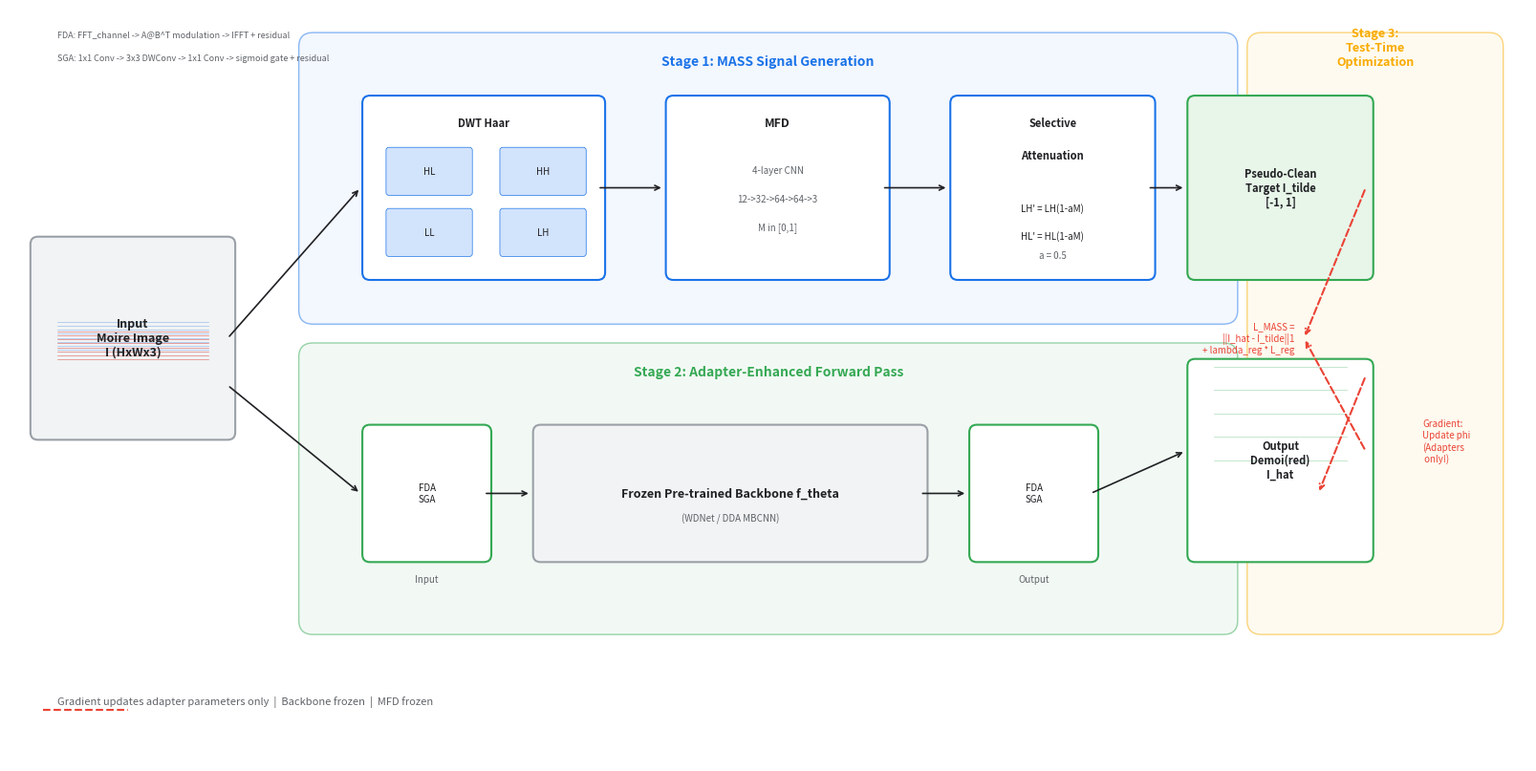

Write Python code to recreate this figure.
import matplotlib
matplotlib.use('Agg')
import matplotlib.pyplot as plt
import matplotlib.patches as mpatches
from matplotlib.patches import FancyBboxPatch, FancyArrowPatch
import numpy as np

plt.rcParams['font.family'] = 'sans-serif'
plt.rcParams['font.size'] = 9

fig, ax = plt.subplots(1, 1, figsize=(16, 8))
ax.set_xlim(0, 16)
ax.set_ylim(0, 8)
ax.axis('off')

BLUE_BG = '#E8F0FE'
BLUE_EDGE = '#1A73E8'
GREEN_BG = '#E6F4EA'
GREEN_EDGE = '#34A853'
ORANGE_BG = '#FEF7E0'
ORANGE_EDGE = '#F9AB00'
GRAY_BLOCK = '#F1F3F4'
GRAY_EDGE = '#9AA0A6'
RED_DASH = '#EA4335'
TEXT_DARK = '#202124'
WHITE = '#FFFFFF'

def draw_box(ax, x, y, w, h, color_bg, color_edge, label='', fontsize=9, bold=False):
    rect = FancyBboxPatch((x, y), w, h, boxstyle='round,pad=0.08',
                          facecolor=color_bg, edgecolor=color_edge, linewidth=1.5)
    ax.add_patch(rect)
    if label:
        weight = 'bold' if bold else 'normal'
        ax.text(x + w/2, y + h/2, label, ha='center', va='center',
                fontsize=fontsize, fontweight=weight, color=TEXT_DARK)

def draw_arrow(ax, x1, y1, x2, y2, color=TEXT_DARK, lw=1.2, style='-'):
    ax.annotate('', xy=(x2, y2), xytext=(x1, y1),
                arrowprops=dict(arrowstyle='->', color=color, lw=lw,
                               linestyle=style, connectionstyle='arc3,rad=0'))

def draw_dashed_arrow(ax, x1, y1, x2, y2, color=RED_DASH, lw=1.5):
    ax.annotate('', xy=(x2, y2), xytext=(x1, y1),
                arrowprops=dict(arrowstyle='->', color=color, lw=lw,
                               linestyle='dashed', connectionstyle='arc3,rad=-0.2'))

# Region boxes
rect_blue = FancyBboxPatch((3.2, 4.8), 9.6, 2.8, boxstyle='round,pad=0.15',
                           facecolor=BLUE_BG, edgecolor=BLUE_EDGE, linewidth=1.0, alpha=0.5)
ax.add_patch(rect_blue)
ax.text(8.0, 7.4, 'Stage 1: MASS Signal Generation', ha='center', fontsize=10,
        fontweight='bold', color=BLUE_EDGE)

rect_green = FancyBboxPatch((3.2, 1.5), 9.6, 2.8, boxstyle='round,pad=0.15',
                            facecolor=GREEN_BG, edgecolor=GREEN_EDGE, linewidth=1.0, alpha=0.5)
ax.add_patch(rect_green)
ax.text(8.0, 4.1, 'Stage 2: Adapter-Enhanced Forward Pass', ha='center', fontsize=10,
        fontweight='bold', color=GREEN_EDGE)

rect_orange = FancyBboxPatch((13.2, 1.5), 2.4, 6.1, boxstyle='round,pad=0.15',
                             facecolor=ORANGE_BG, edgecolor=ORANGE_EDGE, linewidth=1.0, alpha=0.5)
ax.add_patch(rect_orange)
ax.text(14.4, 7.4, 'Stage 3:\nTest-Time\nOptimization', ha='center', fontsize=9,
        fontweight='bold', color=ORANGE_EDGE)

# Input image
draw_box(ax, 0.3, 3.5, 2.0, 2.0, GRAY_BLOCK, GRAY_EDGE, 'Input\nMoire Image\nI (HxWx3)', bold=True)
for i in np.linspace(0.5, 2.5, 8):
    ax.plot([0.5, 2.1], [4.2 + i*0.15, 4.2 + i*0.15], color='#D93025', lw=0.5, alpha=0.6)
    ax.plot([0.5, 2.1], [4.3 + i*0.15, 4.3 + i*0.15], color='#1A73E8', lw=0.5, alpha=0.4)

# DWT
draw_box(ax, 3.8, 5.2, 2.4, 1.8, WHITE, BLUE_EDGE, '')
ax.text(5.0, 6.75, 'DWT Haar', ha='center', fontsize=8, fontweight='bold', color=TEXT_DARK)
for si, (label, sx, sy) in enumerate([('LL', 4.0, 5.4), ('LH', 5.2, 5.4), ('HL', 4.0, 6.05), ('HH', 5.2, 6.05)]):
    ax.add_patch(FancyBboxPatch((sx, sy), 0.85, 0.45, boxstyle='round,pad=0.03',
                                facecolor='#D2E3FC', edgecolor=BLUE_EDGE, linewidth=0.5))
    ax.text(sx+0.425, sy+0.225, label, ha='center', va='center', fontsize=7, color=TEXT_DARK)

# MFD
draw_box(ax, 7.0, 5.2, 2.2, 1.8, WHITE, BLUE_EDGE, '')
ax.text(8.1, 6.75, 'MFD', ha='center', fontsize=9, fontweight='bold', color=TEXT_DARK)
ax.text(8.1, 6.25, '4-layer CNN', ha='center', fontsize=7, color='#5F6368')
ax.text(8.1, 5.95, '12->32->64->64->3', ha='center', fontsize=7, color='#5F6368')
ax.text(8.1, 5.65, 'M in [0,1]', ha='center', fontsize=7, color='#5F6368')

# Attenuation
draw_box(ax, 10.0, 5.2, 2.0, 1.8, WHITE, BLUE_EDGE, '')
ax.text(11.0, 6.75, 'Selective', ha='center', fontsize=8, fontweight='bold', color=TEXT_DARK)
ax.text(11.0, 6.40, 'Attenuation', ha='center', fontsize=8, fontweight='bold', color=TEXT_DARK)
ax.text(11.0, 5.85, "LH' = LH(1-aM)", ha='center', fontsize=7, color=TEXT_DARK)
ax.text(11.0, 5.55, "HL' = HL(1-aM)", ha='center', fontsize=7, color=TEXT_DARK)
ax.text(11.0, 5.35, 'a = 0.5', ha='center', fontsize=7, color='#5F6368')

# Pseudo-clean target
draw_box(ax, 12.5, 5.2, 1.8, 1.8, '#E8F5E9', GREEN_EDGE, 'Pseudo-Clean\nTarget I_tilde\n[-1, 1]', fontsize=8, bold=True)

# Input adapters
draw_box(ax, 3.8, 2.2, 1.2, 1.3, WHITE, GREEN_EDGE, 'FDA\nSGA', fontsize=7)
ax.text(4.4, 1.9, 'Input', ha='center', fontsize=7, color='#5F6368')

# Frozen Backbone
draw_box(ax, 5.6, 2.2, 4.0, 1.3, GRAY_BLOCK, GRAY_EDGE, 'Frozen Pre-trained Backbone f_theta', fontsize=9, bold=True)
ax.text(7.6, 2.55, '(WDNet / DDA MBCNN)', fontsize=7, color='#5F6368', ha='center')

# Output adapters
draw_box(ax, 10.2, 2.2, 1.2, 1.3, WHITE, GREEN_EDGE, 'FDA\nSGA', fontsize=7)
ax.text(10.8, 1.9, 'Output', ha='center', fontsize=7, color='#5F6368')

# Output image
draw_box(ax, 12.5, 2.2, 1.8, 2.0, WHITE, GREEN_EDGE, 'Output\nDemoi(red)\nI_hat', fontsize=8, bold=True)
for i in range(5):
    ax.plot([12.7, 14.1], [3.2 + i*0.25, 3.2 + i*0.25], color='#34A853', lw=0.5, alpha=0.4)

# Arrows - main flow
draw_arrow(ax, 2.3, 4.5, 3.7, 6.1, TEXT_DARK)
draw_arrow(ax, 6.2, 6.1, 6.9, 6.1, TEXT_DARK)
draw_arrow(ax, 9.2, 6.1, 9.9, 6.1, TEXT_DARK)
draw_arrow(ax, 12.0, 6.1, 12.4, 6.1, TEXT_DARK)
draw_arrow(ax, 2.3, 4.0, 3.7, 2.85, TEXT_DARK)
draw_arrow(ax, 5.0, 2.85, 5.5, 2.85, TEXT_DARK)
draw_arrow(ax, 9.6, 2.85, 10.1, 2.85, TEXT_DARK)
draw_arrow(ax, 11.4, 2.85, 12.4, 3.3, TEXT_DARK)

# Red dashed gradient arrows
ax.annotate('', xy=(13.65, 4.5), xytext=(14.3, 6.1),
            arrowprops=dict(arrowstyle='->', color=RED_DASH, lw=1.5, linestyle='dashed'))
ax.annotate('', xy=(13.65, 4.5), xytext=(14.3, 3.3),
            arrowprops=dict(arrowstyle='->', color=RED_DASH, lw=1.5, linestyle='dashed'))
ax.text(13.55, 4.5, 'L_MASS =\n||I_hat - I_tilde||1\n+ lambda_reg * L_reg',
        fontsize=7, color=RED_DASH, va='center', ha='right')

ax.annotate('', xy=(13.8, 2.85), xytext=(14.3, 4.1),
            arrowprops=dict(arrowstyle='->', color=RED_DASH, lw=1.5, linestyle='dashed'))
ax.text(14.9, 3.4, 'Gradient:\nUpdate phi\n(Adapters\n only!)',
        fontsize=7, color=RED_DASH, va='center')

# Footer
ax.text(0.5, 0.6, 'Gradient updates adapter parameters only  |  Backbone frozen  |  MFD frozen',
        fontsize=8, color='#5F6368')
ax.plot([0.35, 1.25], [0.55, 0.55], color=RED_DASH, lw=1.5, linestyle='dashed')

# Adapter detail
ax.text(0.5, 7.7, 'FDA: FFT_channel -> A@B^T modulation -> IFFT + residual', fontsize=6.5, color='#5F6368')
ax.text(0.5, 7.45, 'SGA: 1x1 Conv -> 3x3 DWConv -> 1x1 Conv -> sigmoid gate + residual', fontsize=6.5, color='#5F6368')

plt.tight_layout(pad=0.5)
plt.savefig('fig1_framework.pdf', dpi=300, bbox_inches='tight', facecolor='white', edgecolor='none')
plt.savefig('fig1_framework.png', dpi=200, bbox_inches='tight', facecolor='white', edgecolor='none')
print('Saved: fig1_framework.pdf + fig1_framework.png')
